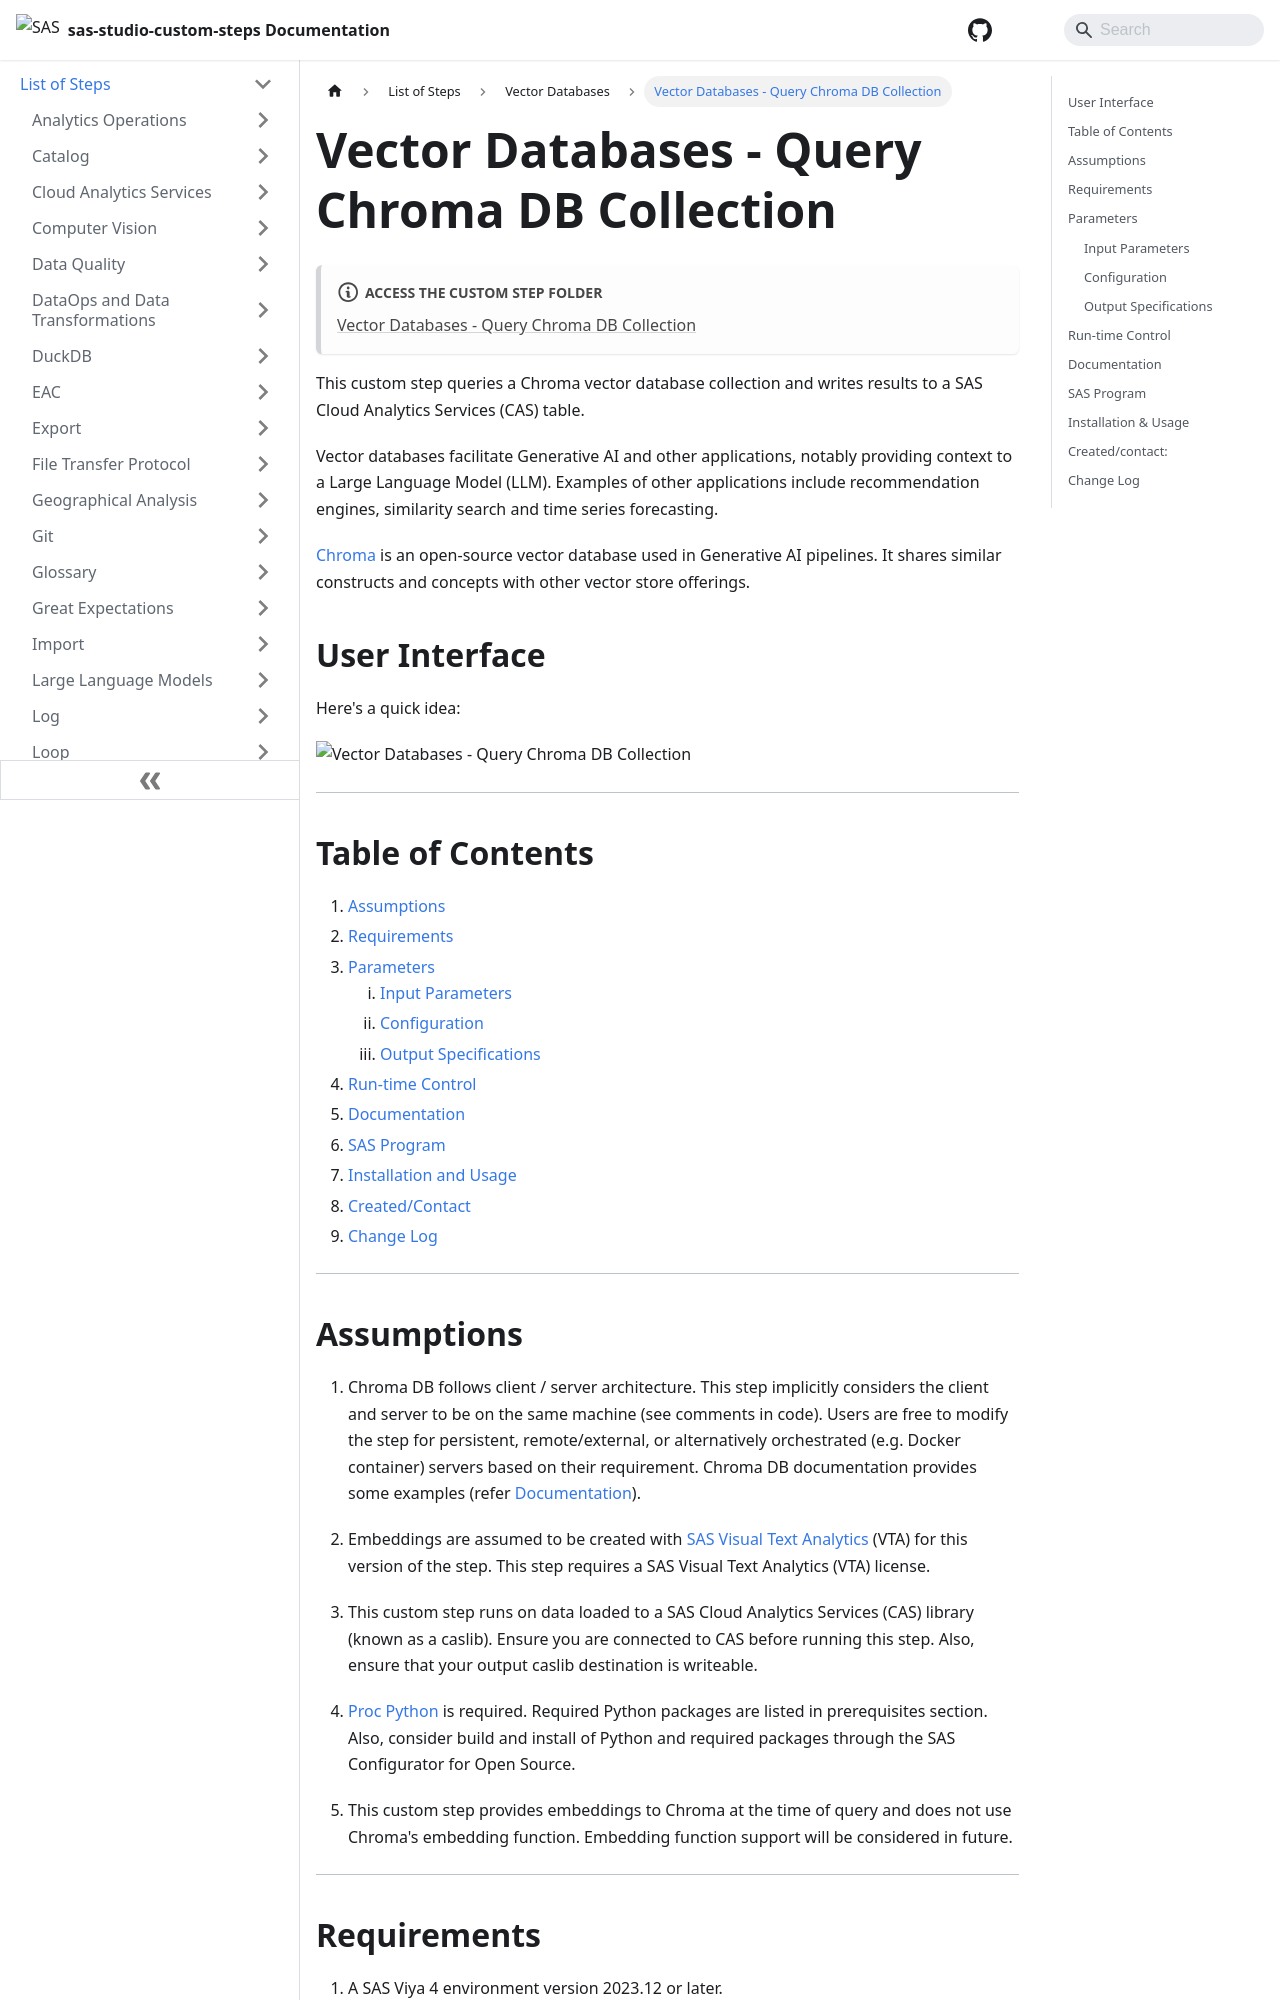

repository: sassoftware/sas-studio-custom-steps · page: List of Steps/Vector Databases/Vector Databases - Query Chroma DB Collection/index.html · generator: docusaurus

# Vector Databases - Query Chroma DB Collection

:::note[**ACCESS THE CUSTOM STEP FOLDER**]

[Vector Databases - Query Chroma DB Collection](https://github.com/sassoftware/sas-studio-custom-steps/tree/main/Vector%20Databases%20-%20Query%20Chroma%20DB%20Collection)

:::


This custom step queries a Chroma vector database collection and writes results to a SAS Cloud Analytics Services (CAS) table.

Vector databases facilitate Generative AI and other applications, notably providing context to a Large Language Model (LLM).  Examples of other applications include recommendation engines, similarity search and time series forecasting. 

[Chroma](https://www.trychroma.com/#) is an open-source vector database used in Generative AI pipelines.  It shares similar constructs and concepts with other vector store offerings. 

## User Interface

Here's a quick idea:

![Vector Databases - Query Chroma DB Collection](/img/Vector%20Databases%20-%20Query%20Chroma%20DB%20Collection/img/Vector_Databases_Query_Chroma_DB_Collection.png) 

----
## Table of Contents
1. [Assumptions](#assumptions)
2. [Requirements](#requirements)
3. [Parameters](#parameters)
   1. [Input Parameters](#input-parameters)
   2. [Configuration](#configuration)
   3. [Output Specifications](#output-specifications)
4. [Run-time Control](#run-time-control)
5. [Documentation](#documentation)
6. [SAS Program](#sas-program)
7. [Installation and Usage](#installation--usage)
8. [Created/Contact](#createdcontact)
9. [Change Log](#change-log)
----
## Assumptions

1.  Chroma DB follows client / server architecture.  This step implicitly considers the client and server to be on the same machine (see comments in code).  Users are free to modify the step for persistent, remote/external, or alternatively orchestrated (e.g. Docker container) servers based on their requirement.  Chroma DB documentation provides some examples (refer [Documentation](#documentation)).

2. Embeddings are assumed to be created with [SAS Visual Text Analytics](https://support.sas.com/en/software/visual-text-analytics-support.html) (VTA) for this version of the step.  This step requires a SAS Visual Text Analytics (VTA) license.    

3.  This custom step runs on data loaded to a SAS Cloud Analytics Services (CAS) library (known as a caslib). Ensure you are connected to CAS before running this step.  Also, ensure that your output caslib destination is writeable.

4.  [Proc Python](https://communities.sas.com/t5/SAS-Communities-Library/Using-PROC-PYTHON-to-augment-your-SAS-programs/ta-p/812397) is required.  Required Python packages are listed in prerequisites section.  Also, consider build and install of  Python and required packages through the SAS Configurator for Open Source.

5.  This custom step provides embeddings to Chroma at the time of query and does not use Chroma's embedding function.  Embedding function support will be considered in future. 

-----
